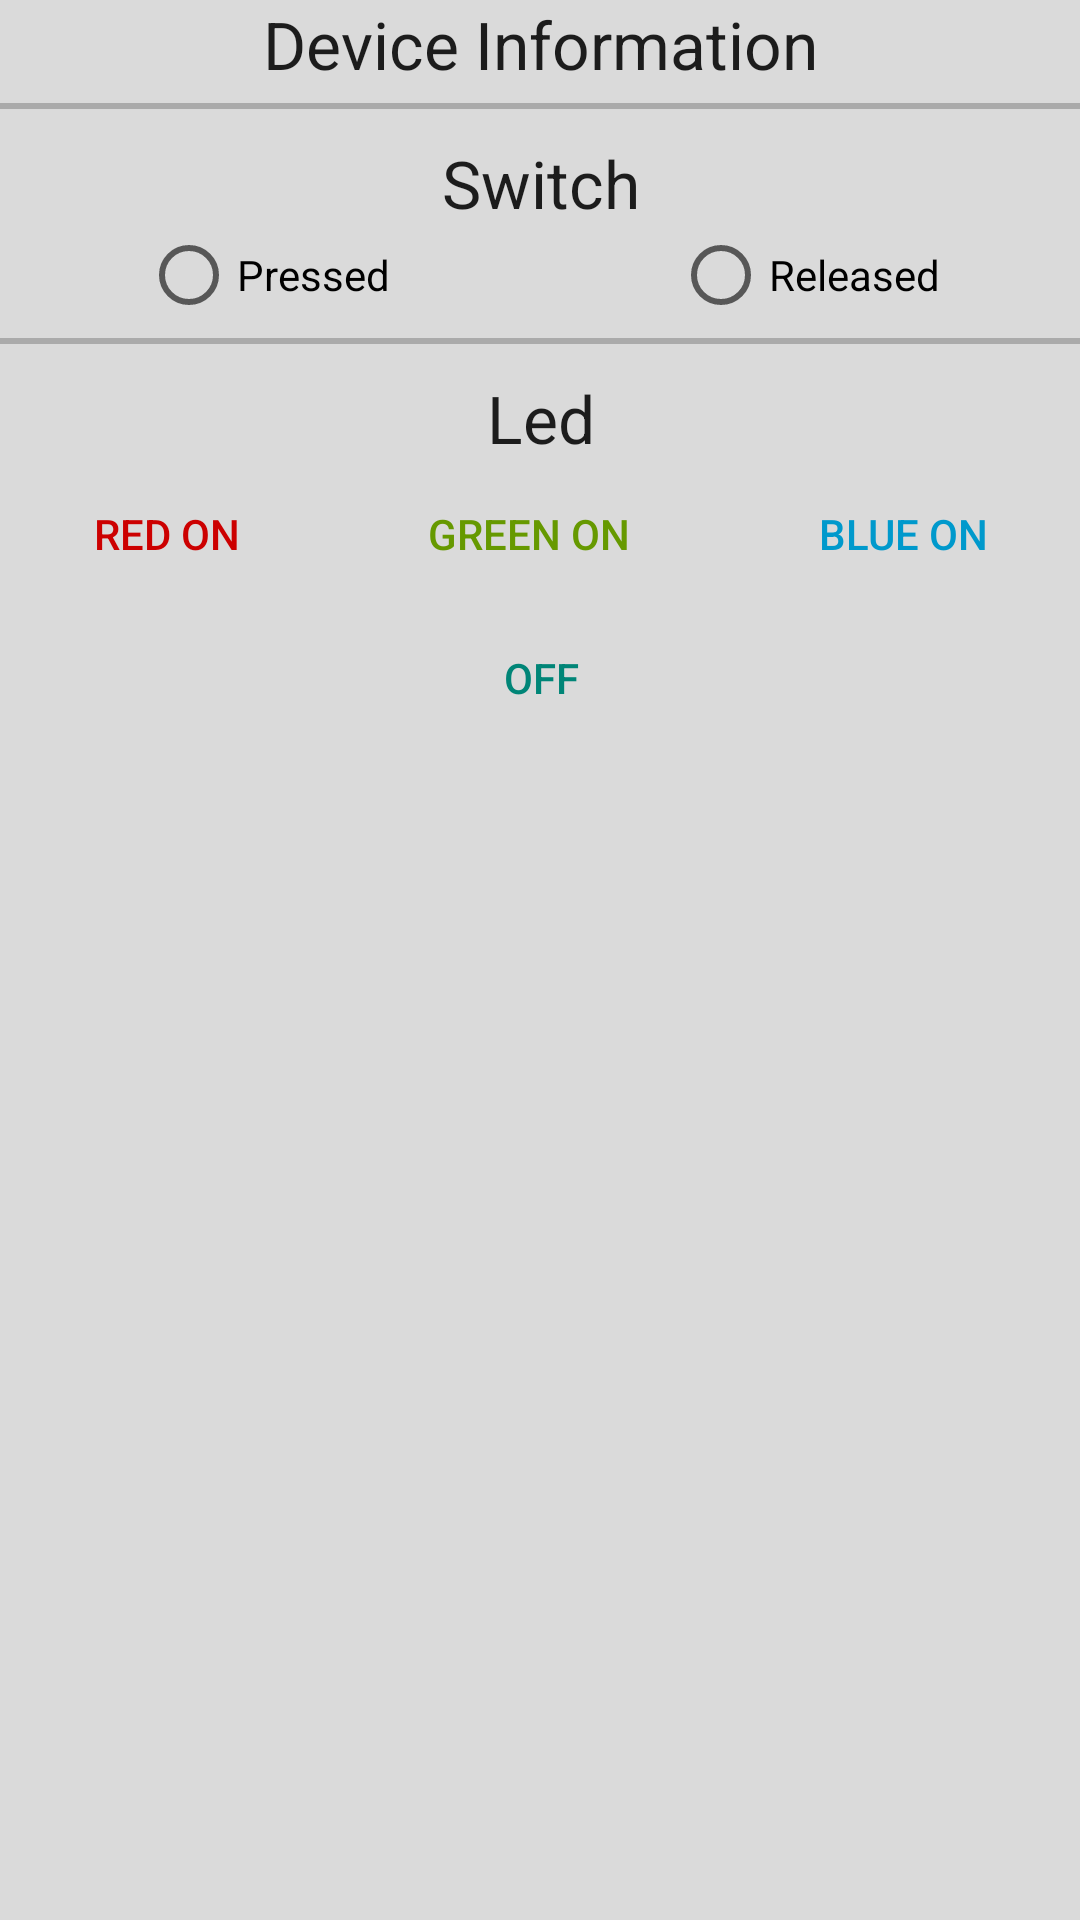

The Android layout XML behind this screen, and the referenced resources:
<!-- AndroidManifest.xml: application theme AppTheme -->
<!-- res/layout/fragment_home.xml -->
<?xml version="1.0" encoding="utf-8"?>
<ScrollView xmlns:android="http://schemas.android.com/apk/res/android"
    android:layout_width="match_parent"
    android:layout_height="350dp"
    android:paddingLeft="@dimen/activity_horizontal_margin"
    android:paddingRight="@dimen/activity_horizontal_margin">

    <LinearLayout
        android:layout_width="match_parent"
        android:layout_height="wrap_content"
        android:orientation="vertical">

        <TextView
            android:id="@+id/textView5"
            android:layout_width="wrap_content"
            android:layout_height="wrap_content"
            android:layout_gravity="center_horizontal"
            android:text="@string/label_device_information"
            android:textAppearance="?android:attr/textAppearanceLarge" />

        <TableLayout
            android:layout_width="match_parent"
            android:layout_height="match_parent">

            <TableRow
                android:layout_width="match_parent"
                android:layout_height="match_parent">

            </TableRow>

            <TableRow
                android:layout_width="match_parent"
                android:layout_height="match_parent">

            </TableRow>

            <TableRow
                android:layout_width="match_parent"
                android:layout_height="match_parent">

            </TableRow>

            <TableRow
                android:layout_width="match_parent"
                android:layout_height="match_parent">

            </TableRow>

            <TableRow
                android:layout_width="match_parent"
                android:layout_height="match_parent">

            </TableRow>

            <TableRow
                android:layout_width="match_parent"
                android:layout_height="match_parent">

            </TableRow>

            <TableRow
                android:layout_width="match_parent"
                android:layout_height="match_parent">

            </TableRow>

            <TableRow
                android:layout_width="match_parent"
                android:layout_height="match_parent">

            </TableRow>

        </TableLayout>

        <View
            style="@style/HorizontalLine"
            android:background="@android:color/darker_gray" />

        <TextView
            android:id="@+id/textView4"
            android:layout_width="wrap_content"
            android:layout_height="wrap_content"
            android:layout_gravity="center_horizontal"
            android:text="@string/label_device_section_switch"
            android:textAppearance="?android:attr/textAppearanceLarge" />

        <RadioGroup
            android:id="@+id/switch_radio_group"
            android:layout_width="fill_parent"
            android:layout_height="wrap_content"
            android:orientation="horizontal">

            <LinearLayout
                android:layout_width="wrap_content"
                android:layout_height="wrap_content"
                android:layout_weight="1"
                android:gravity="center">

                <RadioButton
                    android:id="@+id/switch_radio_pressed"
                    android:layout_width="wrap_content"
                    android:layout_height="wrap_content"
                    android:checked="false"
                    android:text="@string/label_switch_pressed" />
            </LinearLayout>

            <LinearLayout
                android:layout_width="wrap_content"
                android:layout_height="wrap_content"
                android:layout_weight="1"
                android:gravity="center">

                <RadioButton
                    android:id="@+id/switch_radio_released"
                    android:layout_width="wrap_content"
                    android:layout_height="wrap_content"
                    android:checked="false"
                    android:text="@string/label_switch_released" />
            </LinearLayout>
        </RadioGroup>

        <View
            style="@style/HorizontalLine"
            android:background="@android:color/darker_gray" />

        <TextView
            android:id="@+id/textView"
            android:layout_width="wrap_content"
            android:layout_height="wrap_content"
            android:layout_gravity="center_horizontal"
            android:text="@string/label_device_section_led"
            android:textAppearance="?android:attr/textAppearanceLarge" />

        <LinearLayout
            style="?android:attr/buttonBarStyle"
            android:layout_width="match_parent"
            android:layout_height="match_parent"
            android:orientation="horizontal">

            <Button
                android:id="@+id/led_red_on"
                style="?android:attr/buttonBarButtonStyle"
                android:layout_width="wrap_content"
                android:layout_height="wrap_content"
                android:layout_weight="1"
                android:text="@string/label_led_red_on"
                android:textColor="@android:color/holo_red_dark" />

            <Button
                android:id="@+id/led_green_on"
                style="?android:attr/buttonBarButtonStyle"
                android:layout_width="wrap_content"
                android:layout_height="wrap_content"
                android:layout_weight="1"
                android:text="@string/label_led_green_on"
                android:textColor="@android:color/holo_green_dark" />

            <Button
                android:id="@+id/led_blue_on"
                style="?android:attr/buttonBarButtonStyle"
                android:layout_width="wrap_content"
                android:layout_height="wrap_content"
                android:layout_weight="1"
                android:text="@string/label_led_blue_on"
                android:textColor="@android:color/holo_blue_dark" />
        </LinearLayout>

        <Button
            android:id="@+id/led_stop"
            style="?android:attr/buttonBarButtonStyle"
            android:layout_width="match_parent"
            android:layout_height="wrap_content"
            android:text="@string/label_led_off" />



    </LinearLayout>


</ScrollView>
<!-- resources referenced by this layout -->
<resources>
  <string name="label_device_information">Device Information</string>
  <string name="label_device_section_led">Led</string>
  <string name="label_device_section_switch">Switch</string>
  <string name="label_led_blue_on">Blue On</string>
  <string name="label_led_green_on">Green On</string>
  <string name="label_led_off">Off</string>
  <string name="label_led_red_on">Red On</string>
  <string name="label_switch_pressed">Pressed</string>
  <string name="label_switch_released">Released</string>
  <style name="HorizontalLine">
          <item name="android:layout_height">2dp</item>
          <item name="android:layout_marginBottom">10dp</item>
          <item name="android:layout_marginTop">5dp</item>
          <item name="android:layout_width">fill_parent</item>
      </style>
  <style name="AppTheme" parent="Theme.AppCompat.Light.DarkActionBar">
          
          <item name="android:actionBarStyle">@style/Widget.ActionBar</item>
          <item name="actionBarStyle">@style/Widget.ActionBar</item>
          <item name="android:windowBackground">@color/actionBarColor</item>
          <item name="colorPrimary">@color/actionBarColorDark</item>
          <item name="colorPrimaryDark">@color/actionBarColorDark</item>
      </style>
  <style name="Widget.ActionBar" parent="@style/Widget.AppCompat.Light.ActionBar.Solid.Inverse">
          <item name="background">@color/actionBarColorDark</item>
          <item name="android:background">@color/actionBarColorDark</item>
          <item name="android:backgroundStacked">@color/actionBarColorDark</item>
          <item name="android:backgroundSplit">@color/actionBarColorDark</item>
          <item name="android:displayOptions">useLogo|showHome|showTitle</item>
      </style>
  <color name="actionBarColor">#dadada</color>
  <color name="actionBarColorDark">#3d4d6f</color>
</resources>
